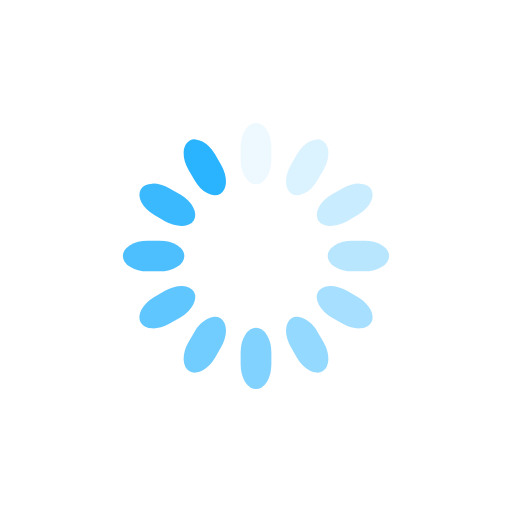
t = 0.00 s
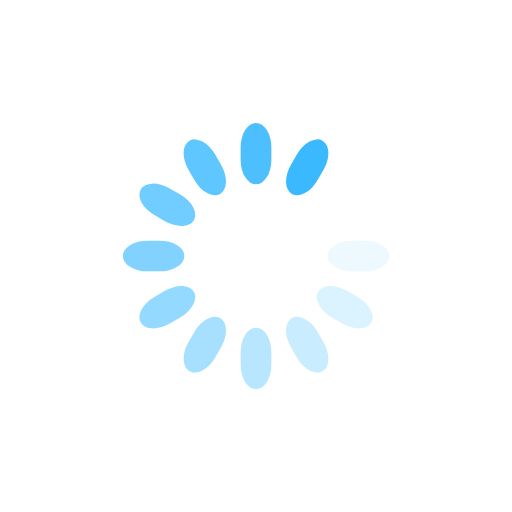
t = 0.18 s
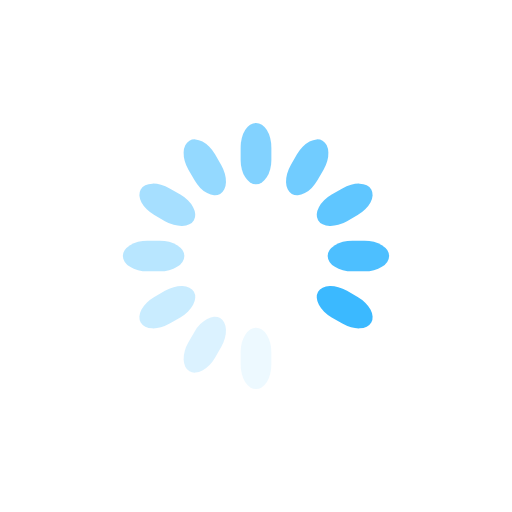
t = 0.35 s
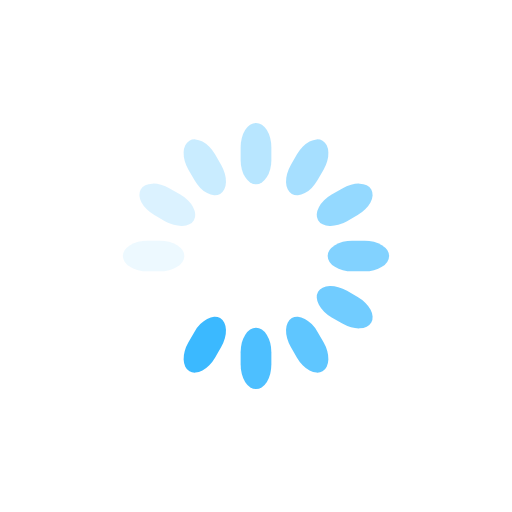
t = 0.53 s

The animated SVG that drew these frames (rendered in a browser with its animation timeline set to each time). Animation: 12 SMIL elements (animate=12); one cycle of 0.70 s, repeats indefinitely.

<svg class="lds-spinner" width="200" height="200" xmlns="http://www.w3.org/2000/svg" viewBox="0 0 100 100" preserveAspectRatio="xMidYMid" style="background:0 0"><rect x="47" y="24" rx="9.4" ry="4.8" width="6" height="12" fill="#2ab3ff"><animate attributeName="opacity" values="1;0" keyTimes="0;1" dur="0.7s" begin="-0.6416666666666666s" repeatCount="indefinite"/></rect><rect x="47" y="24" rx="9.4" ry="4.8" width="6" height="12" fill="#2ab3ff" transform="rotate(30 50 50)"><animate attributeName="opacity" values="1;0" keyTimes="0;1" dur="0.7s" begin="-0.5833333333333334s" repeatCount="indefinite"/></rect><rect x="47" y="24" rx="9.4" ry="4.8" width="6" height="12" fill="#2ab3ff" transform="rotate(60 50 50)"><animate attributeName="opacity" values="1;0" keyTimes="0;1" dur="0.7s" begin="-0.525s" repeatCount="indefinite"/></rect><rect x="47" y="24" rx="9.4" ry="4.8" width="6" height="12" fill="#2ab3ff" transform="rotate(90 50 50)"><animate attributeName="opacity" values="1;0" keyTimes="0;1" dur="0.7s" begin="-0.4666666666666666s" repeatCount="indefinite"/></rect><rect x="47" y="24" rx="9.4" ry="4.8" width="6" height="12" fill="#2ab3ff" transform="rotate(120 50 50)"><animate attributeName="opacity" values="1;0" keyTimes="0;1" dur="0.7s" begin="-0.40833333333333327s" repeatCount="indefinite"/></rect><rect x="47" y="24" rx="9.4" ry="4.8" width="6" height="12" fill="#2ab3ff" transform="rotate(150 50 50)"><animate attributeName="opacity" values="1;0" keyTimes="0;1" dur="0.7s" begin="-0.3499999999999999s" repeatCount="indefinite"/></rect><rect x="47" y="24" rx="9.4" ry="4.8" width="6" height="12" fill="#2ab3ff" transform="rotate(180 50 50)"><animate attributeName="opacity" values="1;0" keyTimes="0;1" dur="0.7s" begin="-0.2916666666666667s" repeatCount="indefinite"/></rect><rect x="47" y="24" rx="9.4" ry="4.8" width="6" height="12" fill="#2ab3ff" transform="rotate(210 50 50)"><animate attributeName="opacity" values="1;0" keyTimes="0;1" dur="0.7s" begin="-0.2333333333333333s" repeatCount="indefinite"/></rect><rect x="47" y="24" rx="9.4" ry="4.8" width="6" height="12" fill="#2ab3ff" transform="rotate(240 50 50)"><animate attributeName="opacity" values="1;0" keyTimes="0;1" dur="0.7s" begin="-0.17499999999999996s" repeatCount="indefinite"/></rect><rect x="47" y="24" rx="9.4" ry="4.8" width="6" height="12" fill="#2ab3ff" transform="rotate(270 50 50)"><animate attributeName="opacity" values="1;0" keyTimes="0;1" dur="0.7s" begin="-0.11666666666666665s" repeatCount="indefinite"/></rect><rect x="47" y="24" rx="9.4" ry="4.8" width="6" height="12" fill="#2ab3ff" transform="rotate(300 50 50)"><animate attributeName="opacity" values="1;0" keyTimes="0;1" dur="0.7s" begin="-0.05833333333333333s" repeatCount="indefinite"/></rect><rect x="47" y="24" rx="9.4" ry="4.8" width="6" height="12" fill="#2ab3ff" transform="rotate(330 50 50)"><animate attributeName="opacity" values="1;0" keyTimes="0;1" dur="0.7s" begin="0s" repeatCount="indefinite"/></rect></svg>
